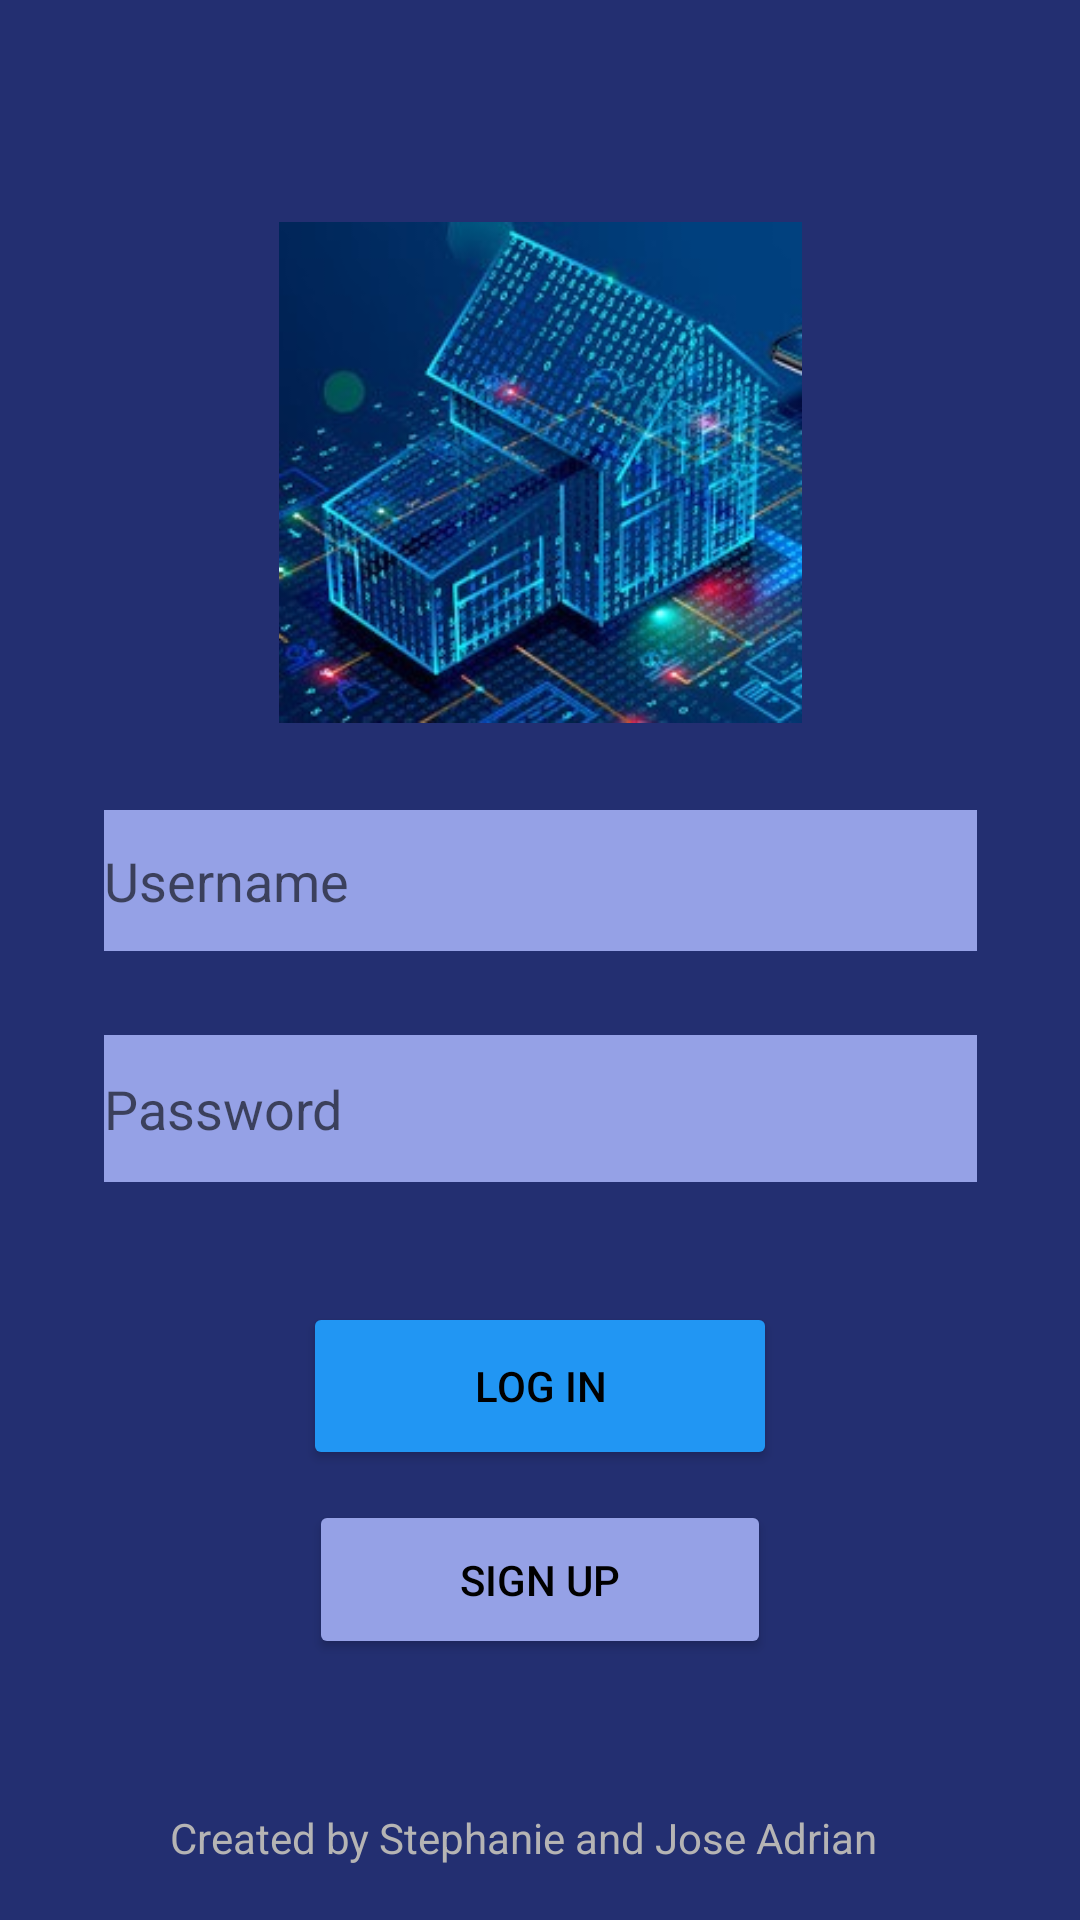

The Android layout XML behind this screen, and the referenced resources:
<!-- AndroidManifest.xml: application theme Theme.SmartHomeTECappmovil -->
<!-- res/layout/activity_main.xml -->
<?xml version="1.0" encoding="utf-8"?>
<androidx.constraintlayout.widget.ConstraintLayout xmlns:android="http://schemas.android.com/apk/res/android"
    xmlns:app="http://schemas.android.com/apk/res-auto"
    xmlns:tools="http://schemas.android.com/tools"
    android:layout_width="match_parent"
    android:layout_height="match_parent"
    android:background="#232F71"
    tools:context=".MainActivity">

    <TextView
        android:id="@+id/created"
        android:layout_width="247dp"
        android:layout_height="29dp"
        android:text="@string/created_by_stephanie_and_jose_adrian"
        android:textColor="#B5B4B4"
        app:layout_constraintBottom_toBottomOf="parent"
        app:layout_constraintLeft_toLeftOf="parent"
        app:layout_constraintRight_toRightOf="parent"
        app:layout_constraintTop_toBottomOf="@+id/button2"
        app:layout_constraintVertical_bias="0.862" />

    <Button
        android:id="@+id/button"
        android:layout_width="158dp"
        android:layout_height="56dp"
        android:layout_marginStart="20dp"
        android:layout_marginLeft="20dp"
        android:layout_marginTop="40dp"
        android:layout_marginEnd="20dp"
        android:layout_marginRight="20dp"
        android:text="@string/log_in"
        android:textColor="#000000"
        android:onClick = "login"
        app:backgroundTint="#2196F3"
        app:layout_constraintEnd_toEndOf="parent"
        app:layout_constraintStart_toStartOf="parent"
        app:layout_constraintTop_toBottomOf="@+id/password_text"
        tools:ignore="OnClick" />

    <Button
        android:id="@+id/button2"
        android:layout_width="154dp"
        android:layout_height="53dp"
        android:layout_marginStart="20dp"
        android:layout_marginLeft="20dp"
        android:layout_marginTop="10dp"
        android:layout_marginEnd="20dp"
        android:layout_marginRight="20dp"
        android:text="@string/sign_up"
        android:textColor="#000000"
        android:textColorHighlight="#FFFFFF"
        app:backgroundTint="#95A1E6"
        app:layout_constraintEnd_toEndOf="parent"
        app:layout_constraintStart_toStartOf="parent"
        app:layout_constraintTop_toBottomOf="@+id/button" />

    <EditText
        android:id="@+id/username_text"
        style="@style/Widget.AppCompat.AutoCompleteTextView"
        android:layout_width="291dp"
        android:layout_height="47dp"
        android:layout_marginStart="20dp"
        android:layout_marginLeft="20dp"
        android:layout_marginTop="270dp"
        android:layout_marginEnd="20dp"
        android:layout_marginRight="20dp"
        android:autofillHints=""
        android:background="#95A1E6"
        android:ems="10"
        android:hint="@string/username"
        android:inputType="textPersonName"
        android:visibility="visible"
        app:layout_constraintEnd_toEndOf="parent"
        app:layout_constraintStart_toStartOf="parent"
        app:layout_constraintTop_toTopOf="parent" />

    <EditText
        android:id="@+id/password_text"
        android:layout_width="291dp"
        android:layout_height="49dp"
        android:layout_marginStart="20dp"
        android:layout_marginLeft="20dp"
        android:layout_marginTop="28dp"
        android:layout_marginEnd="20dp"
        android:layout_marginRight="20dp"
        android:autofillHints=""
        android:background="#95A1E6"
        android:ems="10"
        android:hint="@string/password"
        android:inputType="textPassword"
        android:selectAllOnFocus="false"
        android:singleLine="false"
        android:textColor="#000000"
        app:layout_constraintEnd_toEndOf="parent"
        app:layout_constraintStart_toStartOf="parent"
        app:layout_constraintTop_toBottomOf="@+id/username_text" />

    <ImageView
        android:id="@+id/logo"
        android:layout_width="183dp"
        android:layout_height="167dp"
        android:layout_marginStart="114dp"
        android:layout_marginLeft="114dp"
        android:layout_marginTop="74dp"
        android:layout_marginEnd="114dp"
        android:layout_marginRight="114dp"
        app:layout_constraintEnd_toEndOf="parent"
        app:layout_constraintStart_toStartOf="parent"
        app:layout_constraintTop_toTopOf="parent"
        app:srcCompat="@drawable/logo1"
        android:contentDescription="@string/logo" />

</androidx.constraintlayout.widget.ConstraintLayout>
<!-- resources referenced by this layout -->
<resources>
  <!-- drawable logo1: jpg bitmap (drawable, 62249 bytes) -->
  <string name="created_by_stephanie_and_jose_adrian">Created by Stephanie and Jose Adrian</string>
  <string name="log_in">Log in</string>
  <string name="logo">logo</string>
  <string name="password">Password</string>
  <string name="sign_up">Sign Up</string>
  <string name="username">Username</string>
  <style name="Theme.SmartHomeTECappmovil" parent="Theme.MaterialComponents.DayNight.DarkActionBar">
          
          <item name="colorPrimary">@color/purple_500</item>
          <item name="colorPrimaryVariant">@color/purple_700</item>
          <item name="colorOnPrimary">@color/white</item>
          
          <item name="colorSecondary">@color/teal_200</item>
          <item name="colorSecondaryVariant">@color/teal_700</item>
          <item name="colorOnSecondary">@color/black</item>
          
          <item name="android:statusBarColor" tools:targetApi="l">?attr/colorPrimaryVariant</item>
          
      </style>
  <!-- not gathered from this repository: default colours our renderer supplied (Android Studio template values) -->
  <color name="purple_500">#FF6200EE</color>
  <color name="purple_700">#FF3700B3</color>
  <color name="teal_200">#FF03DAC5</color>
  <color name="teal_700">#FF018786</color>
  <color name="black">#FF000000</color>
  <color name="white">#FFFFFFFF</color>
</resources>
